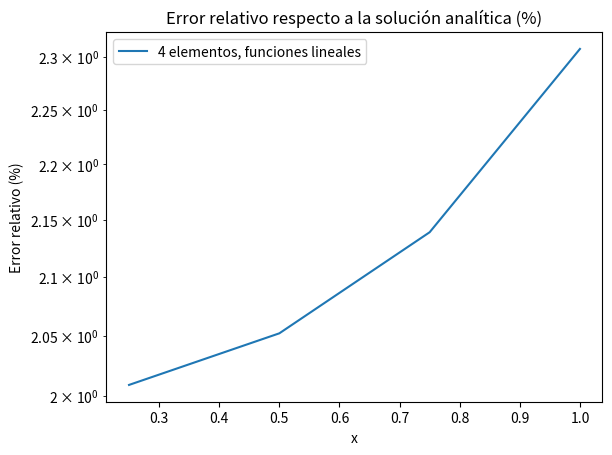
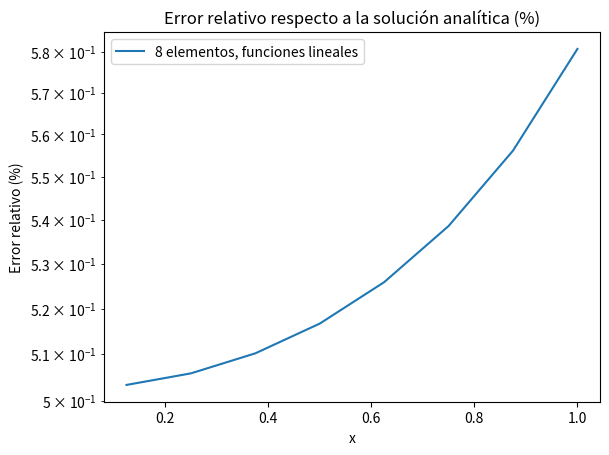
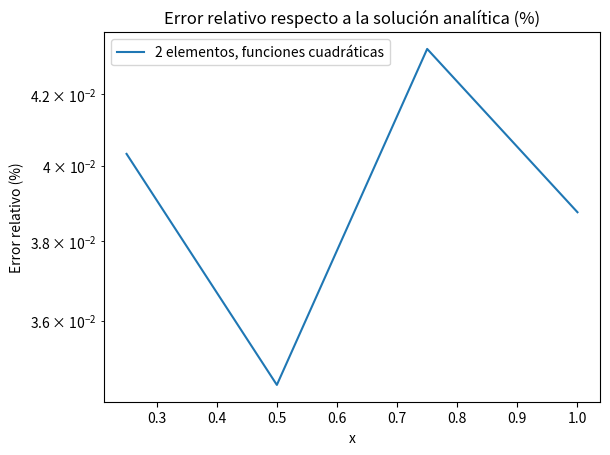
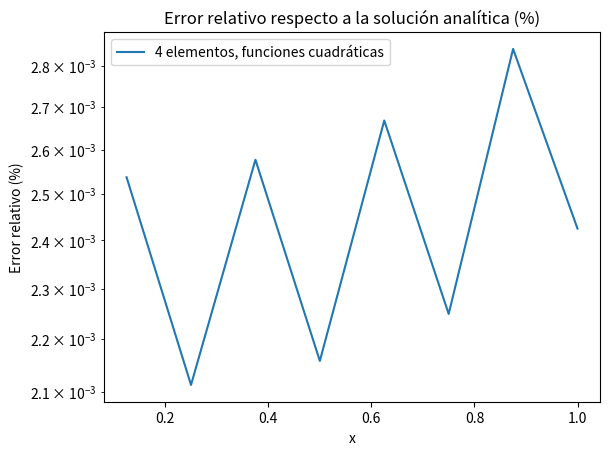

The script that saved these images, in order:
# Algorith to solve differential equations 
# Using Galerkin Finite Element Method
# with linear and quadratic interpolation functions
# given domain and contour conditions.
# Equation has the form:
#   d^2u/dx^2 + q(x)u = f(x)
# Contour conditions can be Dirichlet or Neumann

import numpy as np
from sympy import *
from sympy.abc import x, y
import matplotlib.pyplot as plt

def equationSolver(numElements, leftLimit, rightLimit,
        qFunc, fFunc, contourConds, analyticalSol,
        method="Linear", numDec=5, plotError=False):

    if method == "Linear": results = solveSystemLinearInterp(numElements, leftLimit, rightLimit, qFunc, fFunc, contourConds, analyticalSol)
    if method == "Quad":   results = solveSystemQuadInterp(numElements, leftLimit, rightLimit, qFunc, fFunc, contourConds, analyticalSol)
    
    return results

def gaussSeidelSolver(K, b, symsMat, tol=1e-10, maxIter=10000):
    '''
    Solve the linear system K * u = b using the Gauss-Seidel method
    K: Coefficient matrix (sympy Matrix)
    b: Right-hand side vector (sympy Matrix)
    symsMat: Symbols for the unknowns (sympy Matrix)
    '''
    # Gauss-Seidel
    n = shape(K)[0]
    m = shape(K)[1]

    #  valores iniciales
    u = zeros(shape(b)[0],shape(b)[1])

    diff = ones(n, 1)
    error = 2*tol

    iter = 0
    while not(error<=tol or iter>maxIter):
        # por fila
        for i in range(n):
            # por columna
            sum = 0 
            for j in range(m):
                # excepto diagonal de A
                if (i!=j): 
                    sum -= K[i,j]*u[j,0]
            
            newItem = float((b[i,0]+sum)/K[i,i])
            diff[i,0] = np.abs(newItem-u[i,0])
            u[i,0] = newItem
        error = max([val for val in diff.values()])
        iter += 1

    print(iter, "Iteraciones")

    uSol = [{}]
    for row in range(shape(symsMat)[0]):
        uSol[0][symsMat[row,0]] = u[row,0]

    return uSol

def applyCountourConditions(contourConds, K, b, uVec, derSyms, rows, cols):
    '''
    Apply contour conditions, with conditions as a list of dicts:
        "Type": "Neu" (Neumann), "Dir" (Dirichlet)

        "Loc":  "First" (first element), "Last" (last element)

        "Value": Numerical value
    '''
    for cond in contourConds:
        condType = cond["Type"]
        loc      = cond["Loc"]
        value    = cond["Value"]

        if condType == "Dir":
            if loc == "First":
                knownVal = K[1,0] * value
                b[1,0] = b[1,0] - knownVal
                K.row_del(0)
                b.row_del(0)
                uVec.row_del(0)
                rows -= 1
                K.col_del(0)
                cols -= 1
            elif loc == "Last":
                knownVal = K[rows-1-1,rows-1] * value
                b[rows-1-1,rows-1] = b[rows-1-1,rows-1] - knownVal
                K.row_del(rows-1)
                b.row_del(rows-1)
                uVec.row_del(rows-1)
                rows -= 1
                K.col_del(cols-1)
                cols -= 1
        
        elif condType == "Neu":
            if loc  == "First":
                expr = b[1, 0]
                expr = expr.subs(derSyms[-1], value)
                b[1, 0] = expr
            elif loc  == "Last":
                expr = b[rows-1, 0]
                expr = expr.subs(derSyms[-1], value)
                b[rows-1, 0] = expr

    return K, b, uVec

def solveSystemLinearInterp(numElements, leftLimit, rightLimit, qFunc, fFunc, contourConds, analyticalSol):

    hVal = Rational((rightLimit - leftLimit) / numElements)

    h = symbols("h")

    # Build K matrix 
    K = zeros(numElements+1, numElements+1)
    
    uSyms = list(symbols(f"u0:{numElements+1}"))
    derSyms = [symbols("dua"),symbols("dub")]

    b = zeros(numElements+1,1)

    qAv_i, fAv_i = [], []

    for i in range(numElements):
        xL, xR = i * h, (i+1) *h

        try: qAv = Rational(0.5)*(qFunc.subs(x, xL) + qFunc.subs(x, xR))
        except: qAv = qFunc # If q is constant for ex.

        try: fAv = Rational(0.5)*(fFunc.subs(x, xL) + fFunc.subs(x, xR))
        except: fAv = fFunc # If f is constant for ex.

        qAv_i += [qAv]
        fAv_i += [fAv]

    for i in range(numElements+1):
        xL, xR = i * h, (i+1) * h

        n = i-1

        # Build K
        if i == 0:
            K[i,i] = 1/h - qAv_i[n+1] * h / 3

        else:
            if i == numElements:
                K[i,i] = 1/h - qAv_i[n] * h / 3

            else:
                K[i,i] = (1/h - qAv_i[n] * h / 3) + (1/h - qAv_i[n+1] * h / 3)
            
            K[i,i-1] = -1/h - qAv_i[n] * h / 6
            K[i-1,i] = -1/h - qAv_i[n] * h / 6

        # Now build b
        if i == 0:
            b[i,0] = - fAv_i[n+1] * h / 2 - derSyms[0]

        elif i == numElements:
            b[i,0] = - fAv_i[n] * h / 2 + derSyms[1]

        else:
            b[i,0] = - fAv_i[n+1] * h / 2 - fAv_i[n] * h / 2

    uVec = Matrix(uSyms)

    print_latex(K.subs(h, hVal))
    print_latex(uVec)
    print_latex(b.subs(h, hVal))

    # Now apply contour conditions
    rows, cols = numElements+1, numElements+1
    K, b, uVec = applyCountourConditions(contourConds, K, b, uVec, derSyms, rows, cols)

    sist = gaussSeidelSolver(K.subs(h, hVal), b.subs(h, hVal), uVec)
    
    numSol = []
    for key in sist[0]: numSol += [sist[0][key]]
    xList = [i*hVal for i in range(numElements+1)]
    anSol = [analyticalSol.subs(x, i*hVal) for i in range(numElements+1)]

    return [float(x) for x in numSol], [float(x) for x in anSol[1:]], xList

def solveSystemQuadInterp(numElements, leftLimit, rightLimit, qFunc, fFunc, contourConds, analyticalSol):

    hVal = Rational((rightLimit - leftLimit) / numElements)


    h = symbols("h")
    x = symbols("x")
    
    cL, cC, cR = symbols("cL"),symbols("cC"),symbols("cR")
    xL, xC, xR = symbols("xL"),symbols("xC"),symbols("xR")

    N_L =   (2/h**2) * (x - xC) * (x - xR)
    N_C = - (4/h**2) * (x - xL) * (x - xR)
    N_R =   (2/h**2) * (x - xL) * (x - xC)

    uFunc  = cL * N_L + cC * N_C + cR * N_R

    i = 0
    #xL, xC, xR = i * h/2, h/2, (i+1) * h/2
    interpFuncs = {}
    for i in range(numElements):
        element = i+1
        interpFuncs[element] = {"L":"","C":"","R":""}
        xLVal, xCVal, xRVal = Rational(i) * h, Rational((i+1/2)) * h, Rational((i+1)) * h

        for N_K in [N_L,N_C,N_R]:

            integrand = - diff(uFunc, x) * diff(N_K, x) + qFunc * uFunc * N_K - fFunc * N_K

            indInt = integrate(integrand, x)

            integral = indInt.subs(x, xR) - indInt.subs(x, xL)

            integralVal = integral.subs(xL,xLVal).subs(xC,xCVal).subs(xR,xRVal)

            value = simplify(integralVal)

            if N_K == N_L:   interpFuncs[element]["L"] = value
            elif N_K == N_C: interpFuncs[element]["C"] = value
            elif N_K == N_R: interpFuncs[element]["R"] = value

    # Build K matrix 
    K = zeros(2*numElements+1, 2*numElements+1)

    uSyms = list(symbols(f"u0:{2*numElements+1}"))
    derSyms = [symbols("dua"),symbols("dub")]

    b = zeros(2*numElements+1,1)

    firstCol = 2
    for i in range(numElements):
        element = i+1

        xLVal, xCVal, xRVal = i * h, (i+1/2) * h, (i+1) * h

        if element == 1: # For first element
            # Left
            elementFirstRow = interpFuncs[element]["L"].copy()
            indepTerm = - elementFirstRow.subs(cL,0).subs(cC,0).subs(cR,0)
            elementFirstRow += indepTerm
            indepTerm -= derSyms[0]

            kRow = 0

            K[kRow,firstCol-2] = elementFirstRow.subs(cL,1).subs(cC,0).subs(cR,0)
            K[kRow,firstCol-1] = elementFirstRow.subs(cL,0).subs(cC,1).subs(cR,0)
            K[kRow,firstCol]   = elementFirstRow.subs(cL,0).subs(cC,0).subs(cR,1)

            b[kRow,0] = indepTerm

            kRow += 1

            # Center
            elementSecRow = interpFuncs[element]["C"].copy()
            indepTerm = - elementSecRow.subs(cL,0).subs(cC,0).subs(cR,0)

            elementSecRow += indepTerm

            K[kRow,firstCol-2] = elementSecRow.subs(cL,1).subs(cC,0).subs(cR,0)
            K[kRow,firstCol-1] = elementSecRow.subs(cL,0).subs(cC,1).subs(cR,0)
            K[kRow,firstCol]   = elementSecRow.subs(cL,0).subs(cC,0).subs(cR,1)

            b[kRow,0] = indepTerm

            kRow += 1
        
        else:
            # Left from previous and right from actual 
            prevRightInterp = interpFuncs[element-1]["R"].copy()
            prevIndepTerm   = - prevRightInterp.subs(cL,0).subs(cC,0).subs(cR,0)
            prevRightInterp += prevIndepTerm

            actLeftInterp   = interpFuncs[element]["L"].copy()
            actIndepTerm    = - actLeftInterp.subs(cL,0).subs(cC,0).subs(cR,0)
            actLeftInterp   += actIndepTerm

            jointIndepTerm = prevIndepTerm + actIndepTerm

            K[kRow,firstCol-2] = prevRightInterp.subs(cL,1).subs(cC,0).subs(cR,0)
            K[kRow,firstCol-1] = prevRightInterp.subs(cL,0).subs(cC,1).subs(cR,0)
            K[kRow,firstCol]   = prevRightInterp.subs(cL,0).subs(cC,0).subs(cR,1) + actLeftInterp.subs(cL,1).subs(cC,0).subs(cR,0)
            K[kRow,firstCol+1] = actLeftInterp.subs(cL,0).subs(cC,1).subs(cR,0)
            K[kRow,firstCol+2] = actLeftInterp.subs(cL,0).subs(cC,0).subs(cR,1)

            b[kRow,0] = jointIndepTerm

            kRow += 1

            # Center
            elementSecRow = interpFuncs[element]["C"].copy()
            indepTerm = - elementSecRow.subs(cL,0).subs(cC,0).subs(cR,0)

            elementSecRow += indepTerm

            K[kRow,firstCol]   = elementSecRow.subs(cL,1).subs(cC,0).subs(cR,0)
            K[kRow,firstCol+1] = elementSecRow.subs(cL,0).subs(cC,1).subs(cR,0)
            K[kRow,firstCol+2] = elementSecRow.subs(cL,0).subs(cC,0).subs(cR,1)

            b[kRow,0] = indepTerm

            kRow += 1


            if element == numElements:

                # Right (it is the last, no join)
                elementRow = interpFuncs[element]["R"].copy()
                indepTerm = - elementRow.subs(cL,0).subs(cC,0).subs(cR,0)

                elementRow += indepTerm
                indepTerm  += derSyms[-1]

                K[kRow,firstCol]   = elementRow.subs(cL,1).subs(cC,0).subs(cR,0)
                K[kRow,firstCol+1] = elementRow.subs(cL,0).subs(cC,1).subs(cR,0)
                K[kRow,firstCol+2] = elementRow.subs(cL,0).subs(cC,0).subs(cR,1)

                b[kRow,0] = indepTerm

                kRow += 1

            else:
                firstCol += 2
                continue


    uVec = Matrix(uSyms)

    #print("K")
    print_latex(K.subs(h, hVal))
    #print("u")
    print_latex(uVec)
    #print("b")
    print_latex(b.subs(h, hVal))

    # Now apply contour conditions
    rows, cols = 2*numElements+1, 2*numElements+1
    K, b, uVec = applyCountourConditions(contourConds, K, b, uVec, derSyms, rows, cols)

    sist = gaussSeidelSolver(K.subs(h, hVal), b.subs(h, hVal), uVec)

    numSol = []
    for key in sist[0]: numSol += [sist[0][key]]
    xList =  [i*hVal/2 for i in range(2*numElements+1)]
    anSol = [analyticalSol.subs(x, i*hVal/2) for i in range(2*numElements+1)]
    print([float(x) for x in numSol])

    return [float(x) for x in numSol], [float(x) for x in anSol[1:]], xList

if __name__=="__main__":
    # Define equation params
    leftLimit, rightLimit = 0, 1
    qFunc = 1
    fFunc = -x
    contourConds = [
        {"Type": "Dir", "Loc": "First", "Value":0},
        {"Type": "Neu", "Loc": "Last",  "Value":0}
    ]
    # Analytical sol (if has) or None
    analyticalSol = simplify((1/np.cos(1)) * sin(x) - x)

    # Params of algorithm (method and number of elements)
    params = [("Linear", 4), ("Linear", 8), ("Quad", 2), ("Quad", 4)]
    numDec = 5
    plotError = True
    for param in params:
        method, numElements = param[0], param[1]
        results = equationSolver(numElements, leftLimit, rightLimit, qFunc, fFunc, contourConds, analyticalSol, method)
        numSol, anSol, xValues = results[0], results[1], results[2]

        errors = [abs(1 - numSol[i]/anSol[i]) * 100 for i in range(len(numSol))]

        if method == "Linear": label = f"{numElements} elementos, funciones lineales"
        if method == "Quad":   label = f"{numElements} elementos, funciones cuadráticas"

        print(f"\n{label}\n")
        print("Analytical:")
        print([round(num,numDec) for num in anSol])
        print("Numerical:")
        print([round(num,numDec) for num in numSol])
        print("Error:")
        print([round(num,numDec) for num in errors])

        if plotError:
            plt.figure(1)
            plt.title("Error relativo respecto a la solución analítica (%)")
            plt.xlabel("x")
            plt.ylabel("Error relativo (%)")
            plt.yscale("log")
            plt.plot(xValues[1:], errors, label=label)
            plt.legend()
            plt.show()
